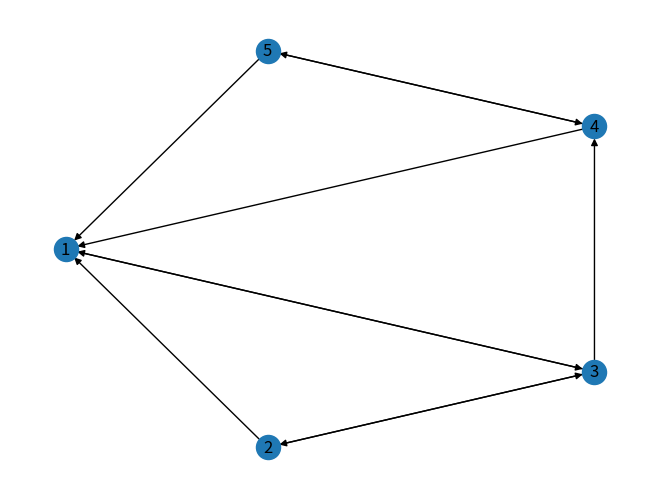

Python code for this plot:
import numpy as np
import networkx as nx
import matplotlib.pyplot as plt


my_web = nx.DiGraph()

# Changed to 6 since you had 5 pages from 1 to 5
my_pages = range(1, 6)

connections = [(1, 3), (2, 1), (2, 3), (3, 1), (3, 2), (3, 4), (4, 5), (5, 1), (5, 4), (4, 1)]

my_web.add_nodes_from(my_pages)

my_web.add_edges_from(connections)

pos = nx.shell_layout(my_web)

nx.draw(my_web, pos, arrows=True, with_labels=True)


def create_page_rank(a_graph):
    nodes_set = len(a_graph)
    M = nx.to_numpy_array(a_graph)

    outwards = np.squeeze(np.asarray(np.sum(M, axis=1)))
    prob_outwards = np.array([1.0 / count if count > 0 else 0.0 for count in outwards])

    G = np.asarray(np.multiply(M.T, prob_outwards))
    p = np.ones(nodes_set) / float(nodes_set)
    return G, p


if __name__ == '__main__':
    G, p = create_page_rank(my_web)
    print(G)
    plt.show()
